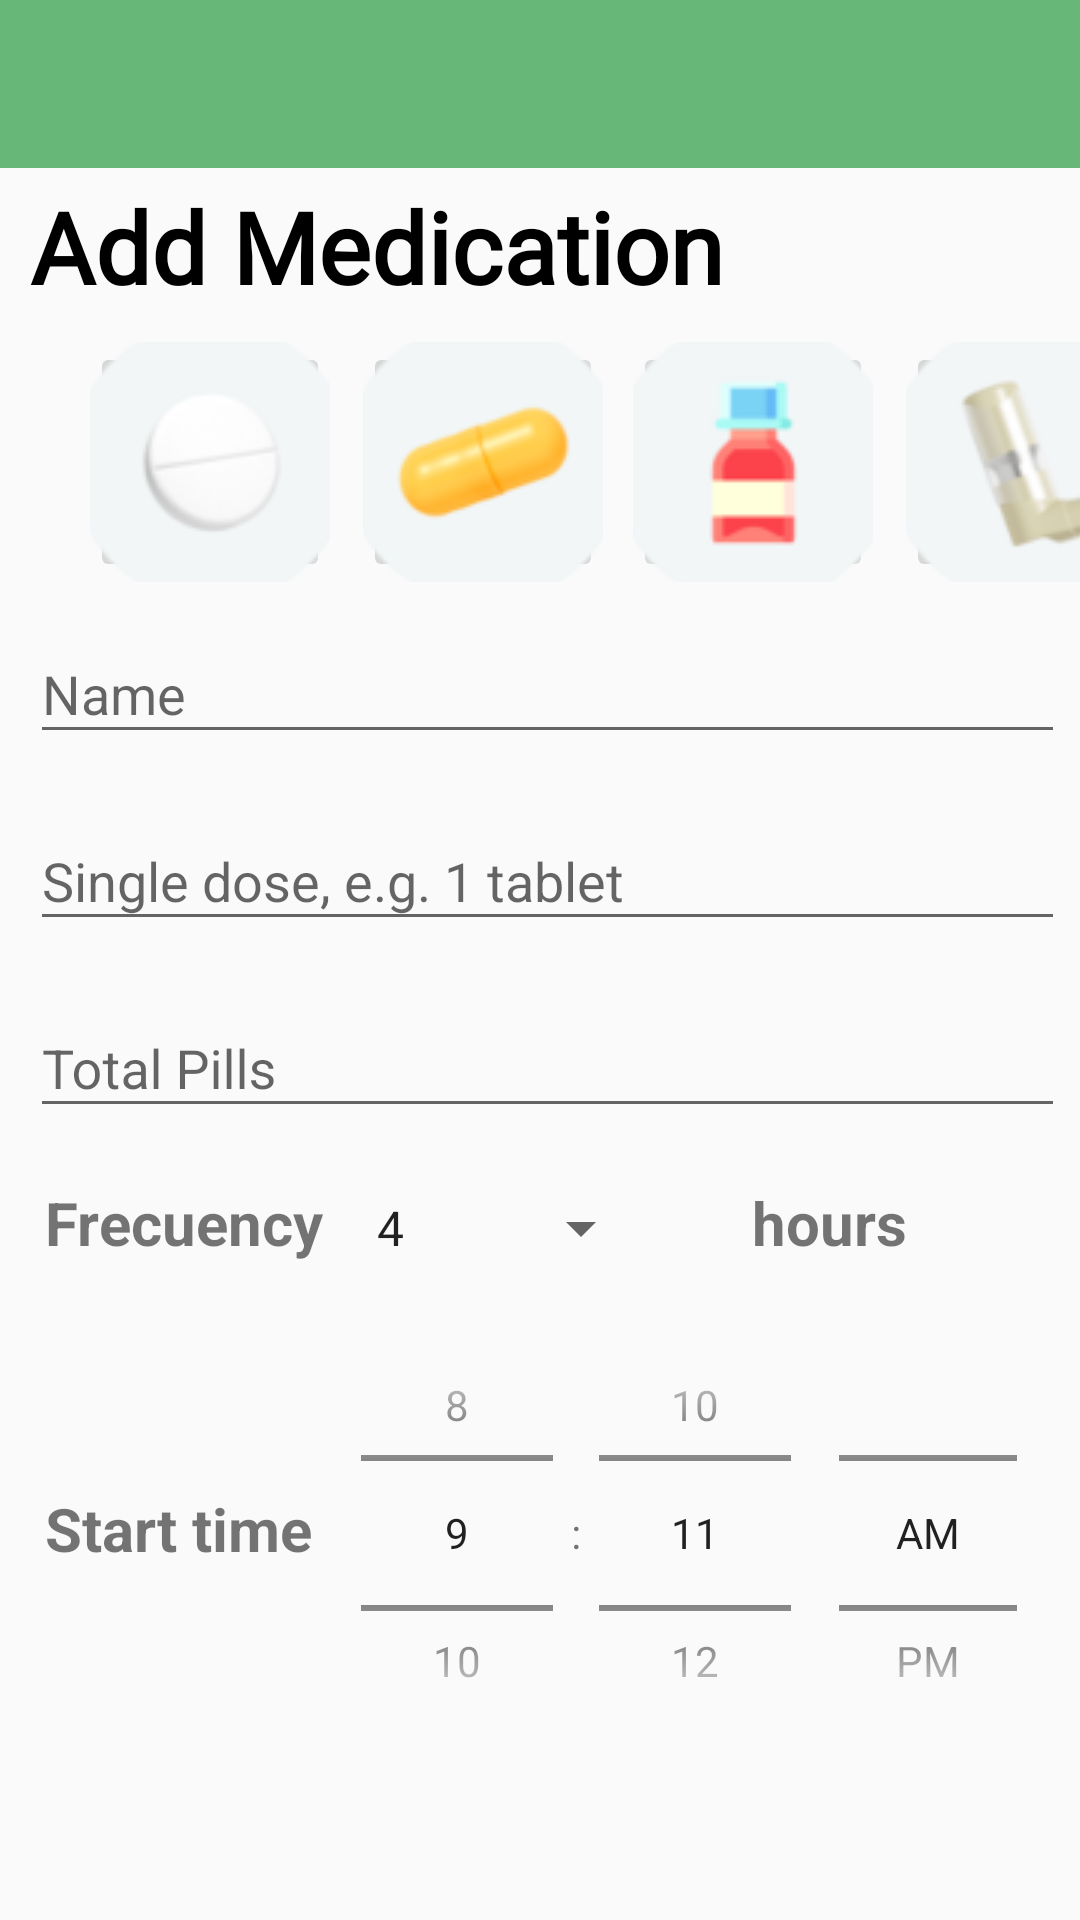

Reconstruct the res/layout file that produces this screen, plus the resources it refers to.
<!-- AndroidManifest.xml: application theme Theme.PillRemainder -->
<!-- res/layout/activity_start12_add_medication.xml -->
<?xml version="1.0" encoding="utf-8"?>
<androidx.constraintlayout.widget.ConstraintLayout
    xmlns:android="http://schemas.android.com/apk/res/android"
    xmlns:app="http://schemas.android.com/apk/res-auto"
    xmlns:tools="http://schemas.android.com/tools"
    android:layout_width="match_parent"
    android:layout_height="match_parent"
    tools:context=".Start_12_AddMedication">

    <include layout="@layout/toolbar_signup" />

    <LinearLayout
        android:layout_width="match_parent"
        android:layout_height="match_parent"
        android:orientation="vertical"
        >
        <LinearLayout
            android:layout_width="match_parent"
            android:layout_height="wrap_content"
            android:orientation="horizontal"
            android:layout_margin="10dp">

            <TextView
                android:id="@+id/Title1"
                android:layout_marginTop="50dp"
                android:layout_width="match_parent"
                android:layout_height="wrap_content"
                android:fontFamily="@font/inter_bold"
                android:textColor="@color/black"
                android:text="Add Medication"
                tools:layout_editor_absoluteX="145dp"
                tools:layout_editor_absoluteY="308dp"
                android:textSize="33sp"
                android:textStyle="bold"
                />

        </LinearLayout>
        <LinearLayout
            android:layout_width="match_parent"
            android:layout_height="wrap_content"
            android:orientation="horizontal"
            android:layout_margin="0dp">

            <ImageButton
                android:id="@+id/Pills"
                android:layout_width="80dp"
                android:layout_height="80dp"
                android:layout_marginStart="30dp"
                android:layout_marginTop="0dp"
                android:layout_marginEnd="10dp"
                android:layout_gravity="center"
                app:layout_constraintEnd_toEndOf="parent"
                app:layout_constraintStart_toStartOf="parent"
                app:layout_constraintTop_toTopOf="parent"
                app:srcCompat="@drawable/img_2"
                tools:ignore="SpeakableTextPresentCheck"/>

            <ImageButton
                android:id="@+id/Capsules"
                android:layout_width="80dp"
                android:layout_height="80dp"
                android:layout_marginStart="1dp"
                android:layout_marginTop="0dp"
                android:layout_marginEnd="10dp"
                android:layout_gravity="center"
                app:layout_constraintEnd_toEndOf="parent"
                app:layout_constraintStart_toStartOf="parent"
                app:layout_constraintTop_toTopOf="parent"
                app:srcCompat="@drawable/img_3"
                tools:ignore="SpeakableTextPresentCheck"/>


            <ImageButton
                android:id="@+id/Syrup"
                android:layout_width="80dp"
                android:layout_height="80dp"
                android:layout_marginStart="0dp"
                android:layout_marginTop="0dp"
                android:layout_marginEnd="10dp"
                android:layout_gravity="center"
                app:layout_constraintEnd_toEndOf="parent"
                app:layout_constraintStart_toStartOf="parent"
                app:layout_constraintTop_toTopOf="parent"
                app:srcCompat="@drawable/img_6"
                tools:ignore="SpeakableTextPresentCheck"/>

            <ImageButton
                android:id="@+id/Inhaler"
                android:layout_width="80dp"
                android:layout_height="80dp"
                android:layout_marginStart="1dp"
                android:layout_marginTop="0dp"
                android:layout_marginEnd="20dp"
                android:layout_gravity="center"
                app:layout_constraintEnd_toEndOf="parent"
                app:layout_constraintStart_toStartOf="parent"
                app:layout_constraintTop_toTopOf="parent"
                app:srcCompat="@drawable/img_5"
                tools:ignore="SpeakableTextPresentCheck"/>

        </LinearLayout>

        <LinearLayout
            android:layout_width="match_parent"
            android:layout_height="wrap_content"
            android:orientation="horizontal"
            android:layout_margin="5dp"
            android:layout_marginTop="0dp">

            <com.google.android.material.textfield.TextInputLayout
                android:layout_width="match_parent"
                android:layout_height="wrap_content"
                android:layout_marginLeft="5dp"
                >

                <com.google.android.material.textfield.TextInputEditText
                    android:id="@+id/textInputMed"
                    android:layout_width="match_parent"
                    android:layout_height="wrap_content"
                    android:hint="Name"
                    android:inputType="textLongMessage"
                    tools:ignore="TouchTargetSizeCheck">

                </com.google.android.material.textfield.TextInputEditText>

            </com.google.android.material.textfield.TextInputLayout>


        </LinearLayout>

        <LinearLayout
            android:layout_width="match_parent"
            android:layout_height="wrap_content"
            android:orientation="horizontal"
            android:layout_margin="5dp"
            android:layout_marginTop="5dp">

            <com.google.android.material.textfield.TextInputLayout
                android:layout_width="match_parent"
                android:layout_marginStart="5dp"
                android:layout_height="wrap_content">

                <com.google.android.material.textfield.TextInputEditText
                    android:id="@+id/textInputDose"
                    android:layout_width="match_parent"
                    android:layout_height="wrap_content"
                    android:hint="Single dose, e.g. 1 tablet"
                    android:inputType="textLongMessage"
                    tools:ignore="TouchTargetSizeCheck">

                </com.google.android.material.textfield.TextInputEditText>



            </com.google.android.material.textfield.TextInputLayout>

        </LinearLayout>

        <LinearLayout
            android:layout_width="match_parent"
            android:layout_height="wrap_content"
            android:orientation="horizontal"
            android:layout_margin="5dp"
            android:layout_marginTop="5dp">

            <com.google.android.material.textfield.TextInputLayout
                android:layout_width="match_parent"
                android:layout_marginStart="5dp"
                android:layout_height="wrap_content">

                <com.google.android.material.textfield.TextInputEditText
                    android:id="@+id/textInputTotal"
                    android:layout_width="match_parent"
                    android:layout_height="wrap_content"
                    android:hint="Total Pills"
                    android:inputType="number"
                    tools:ignore="TouchTargetSizeCheck">

                </com.google.android.material.textfield.TextInputEditText>

            </com.google.android.material.textfield.TextInputLayout>

        </LinearLayout>

        <LinearLayout
            android:layout_width="match_parent"
            android:layout_height="wrap_content"
            android:orientation="horizontal"
            android:layout_margin="5dp"
            android:layout_marginTop="5dp">
            <TextView
                android:id="@+id/frecuency"
                android:layout_marginTop="8dp"
                android:layout_marginLeft="10dp"
                android:layout_width="wrap_content"
                android:layout_height="wrap_content"
                android:text="@string/frecuency"
                android:textSize="20sp"
                android:textStyle="bold"
                />

            <Spinner
                android:id="@+id/spinnerDose"
                android:layout_width="100dp"
                android:layout_height="wrap_content"
                android:layout_marginStart="10dp"
                android:layout_marginTop="8dp"
                android:layout_marginEnd="32dp"
                android:entries="@array/txtSchedule"
                android:spinnerMode="dropdown"
                app:layout_constraintEnd_toEndOf="parent"
                app:layout_constraintStart_toStartOf="parent"
                tools:ignore="TouchTargetSizeCheck" />
            <TextView
                android:id="@+id/hour"
                android:layout_marginTop="8dp"
                android:layout_marginStart="1dp"
                android:layout_width="wrap_content"
                android:layout_height="wrap_content"
                android:text="@string/hours"
                android:textSize="20sp"
                android:textStyle="bold"
                />

        </LinearLayout>

        <LinearLayout
            android:layout_width="match_parent"
            android:layout_height="160dp"
            android:layout_margin="5dp"
            android:layout_marginTop="5dp"
            android:orientation="horizontal">

            <TextView
                android:id="@+id/time"
                android:layout_width="wrap_content"
                android:layout_height="wrap_content"
                android:layout_marginLeft="10dp"
                android:layout_marginTop="65dp"
                android:text="@string/start_time"
                android:textSize="20sp"
                android:textStyle="bold" />

            <TimePicker
                android:id="@+id/timePicker"
                android:layout_width="wrap_content"
                android:layout_height="wrap_content"
                android:layout_gravity="center"
                android:timePickerMode="spinner"
                app:layout_constraintBottom_toBottomOf="parent"
                app:layout_constraintEnd_toEndOf="parent"
                app:layout_constraintStart_toStartOf="parent"
                app:layout_constraintTop_toTopOf="parent" />


        </LinearLayout>


        <LinearLayout
            android:layout_width="match_parent"
            android:layout_height="match_parent"
            android:gravity="bottom"
            android:orientation="vertical">

            <Button
                android:id="@+id/btnNext"
                android:layout_width="match_parent"
                android:layout_height="wrap_content"
                android:layout_margin="30dp"
                android:backgroundTint="@color/greenMain"
                android:text="@string/next"
                android:textColor="@color/btnText" />

        </LinearLayout>
    </LinearLayout>

</androidx.constraintlayout.widget.ConstraintLayout>
<!-- res/layout/toolbar_signup.xml (included above) -->
<?xml version="1.0" encoding="utf-8"?>
<com.google.android.material.appbar.AppBarLayout
    xmlns:android="http://schemas.android.com/apk/res/android"
    android:layout_width="match_parent"
    android:layout_height="wrap_content">

    <androidx.appcompat.widget.Toolbar
        android:id="@+id/toolbarSignUp"
        android:layout_width="match_parent"
        android:layout_height="wrap_content" />

</com.google.android.material.appbar.AppBarLayout>
<!-- resources referenced by this layout -->
<resources>
  <string-array name="txtSchedule">
          <item>4</item>
          <item>6</item>
          <item>8</item>
          <item>12</item>
          <item>24</item>
  
      </string-array>
  <color name="black">#FF000000</color>
  <color name="btnText">#FFFFFF</color>
  <color name="greenMain">#67B779</color>
  <!-- drawable img_2: png bitmap (drawable, 5070 bytes) -->
  <!-- drawable img_3: png bitmap (drawable, 5997 bytes) -->
  <!-- drawable img_5: png bitmap (drawable, 6247 bytes) -->
  <!-- drawable img_6: png bitmap (drawable, 4595 bytes) -->
  <string name="frecuency">Frecuency</string>
  <string name="hours">hours</string>
  <string name="next">Next</string>
  <string name="start_time">Start time</string>
  <style name="Theme.PillRemainder" parent="Base.Theme.PillRemainder" />
  <style name="Base.Theme.PillRemainder" parent="Theme.AppCompat.Light.NoActionBar">
          
           <item name="colorPrimary">@color/greenMain</item>
          <item name="backgroundColor">@color/BackGround</item>
  
      </style>
  <color name="BackGround">#FFFFFF</color>
</resources>
